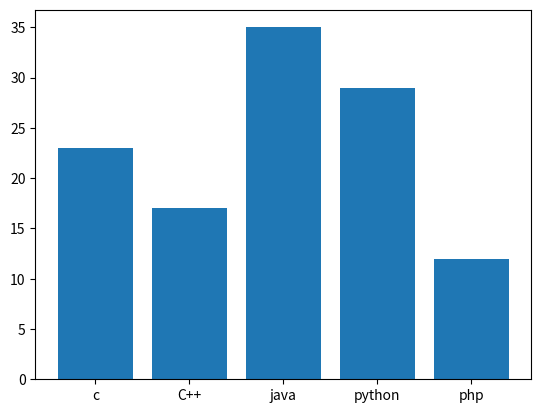

Write the Python code that produced this figure.
from matplotlib import pyplot as plt
import numpy as np

lang = ['c','C++','java','python','php']
students = [23,17,35,29,12]
plt.bar(lang,students)
plt.show()